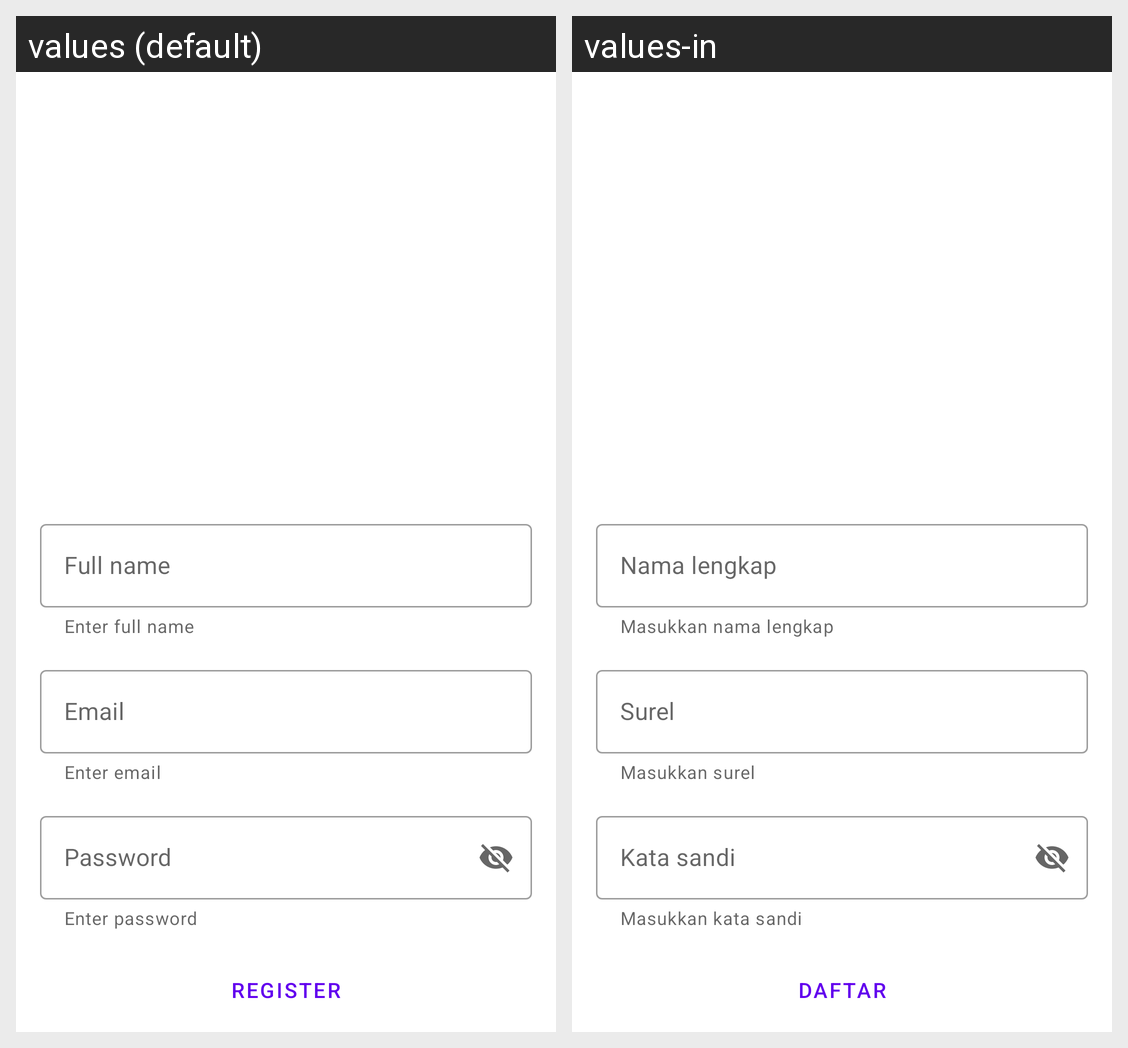

Here is an Android app screen in its default locale and in the app's own translations. Write out the translated-string differences for the strings that appear on this screen.
Android screen res/layout/activity_register.xml rendered under 2 locales, left to right: values (default), values-in. Device: Nexus 5 (rendered at 1080×1920; each locale shown at half size, 540×960, under a caption strip naming it); theme Theme.Temuantelyu.
Strings drawn on this screen, with the default value and each locale's value (text and hints the layout hard-codes, and strings that could not be matched under every locale, appear in the picture but are not listed):

full_name
  values: Full name
  values-in: Nama lengkap

full_name_hint
  values: Enter full name
  values-in: Masukkan nama lengkap

email
  values: Email
  values-in: Surel

email_hint
  values: Enter email
  values-in: Masukkan surel

password
  values: Password
  values-in: Kata sandi

password_hint
  values: Enter password
  values-in: Masukkan kata sandi

register
  values: Register
  values-in: Daftar
